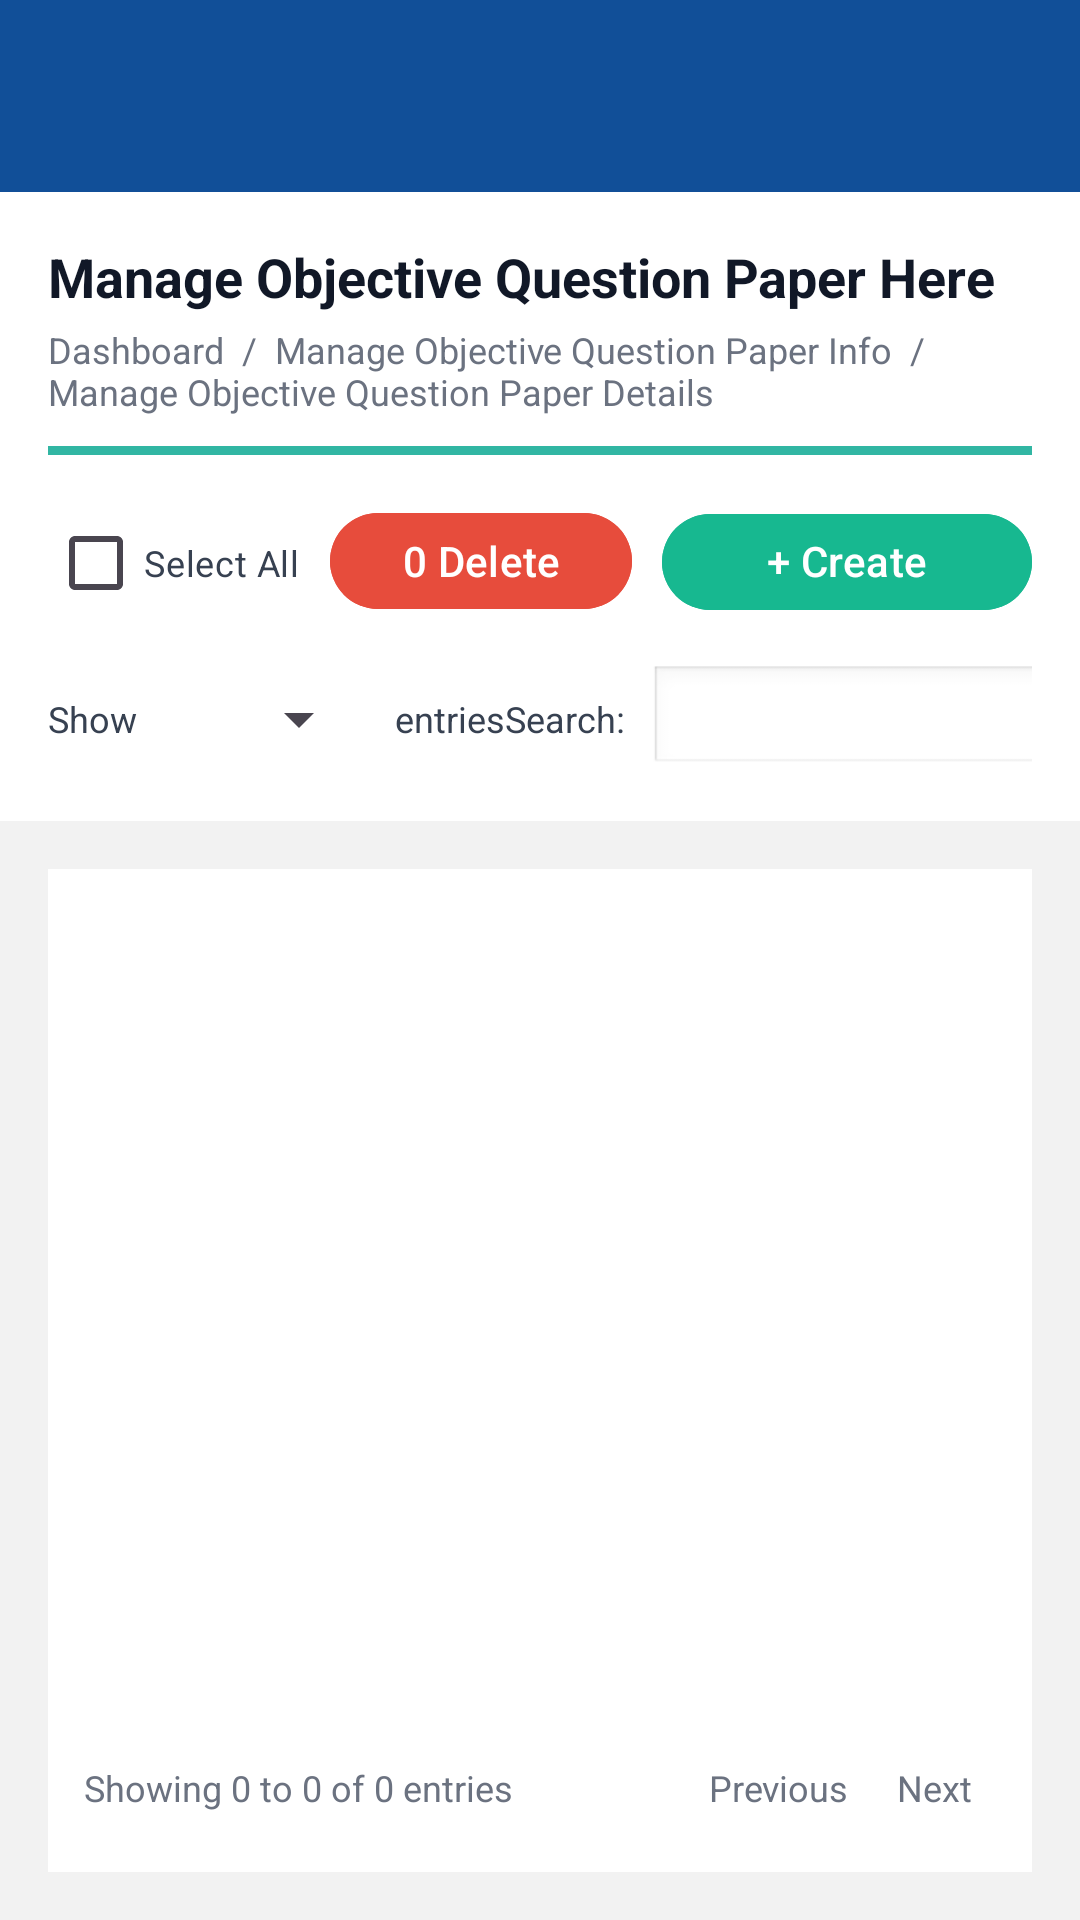

Reconstruct the res/layout file that produces this screen, plus the resources it refers to.
<!-- AndroidManifest.xml: application theme Theme.CoachingCenter_app -->
<!-- res/layout/activity_manage_objective_paper.xml -->
<?xml version="1.0" encoding="utf-8"?>
<androidx.constraintlayout.widget.ConstraintLayout xmlns:android="http://schemas.android.com/apk/res/android"
    xmlns:app="http://schemas.android.com/apk/res-auto"
    xmlns:tools="http://schemas.android.com/tools"
    android:id="@+id/main"
    android:background="#114F98"
    android:fitsSystemWindows="true"
    android:paddingTop="?attr/actionBarSize"
    android:layout_width="match_parent"
    android:layout_height="match_parent"
    tools:context=".UI.TestSeries.ManageObjectivePaper">

    <androidx.constraintlayout.widget.ConstraintLayout
        android:layout_width="match_parent"
        android:layout_height="match_parent"
        android:background="#F2F2F2"
        app:layout_constraintBottom_toBottomOf="parent"
        app:layout_constraintEnd_toEndOf="parent"
        app:layout_constraintStart_toStartOf="parent"
        app:layout_constraintTop_toTopOf="parent">

        <LinearLayout
            android:id="@+id/headerBox"
            android:layout_width="0dp"
            android:layout_height="wrap_content"
            android:background="@android:color/white"
            android:orientation="vertical"
            android:padding="16dp"
            app:layout_constraintEnd_toEndOf="parent"
            app:layout_constraintStart_toStartOf="parent"
            app:layout_constraintTop_toTopOf="parent">

            <TextView
                android:layout_width="wrap_content"
                android:layout_height="wrap_content"
                android:text="Manage Objective Question Paper Here"
                android:textColor="#111827"
                android:textSize="18sp"
                android:textStyle="bold" />

            <TextView
                android:layout_width="wrap_content"
                android:layout_height="wrap_content"
                android:layout_marginTop="4dp"
                android:text="Dashboard  /  Manage Objective Question Paper Info  /  Manage Objective Question Paper Details"
                android:textColor="#6B7280"
                android:textSize="12sp" />

            <View
                android:layout_width="match_parent"
                android:layout_height="3dp"
                android:layout_marginTop="10dp"
                android:background="#31B6A3" />

            
            <LinearLayout
                android:layout_width="match_parent"
                android:layout_height="wrap_content"
                android:layout_marginTop="12dp"
                android:gravity="end"
                android:orientation="horizontal">

                <com.google.android.material.checkbox.MaterialCheckBox
                    android:id="@+id/cbSelectAll"
                    android:layout_width="wrap_content"
                    android:layout_height="wrap_content"
                    android:layout_marginEnd="10dp"
                    android:text="Select All"
                    android:textColor="#374151"
                    android:textSize="12sp" />

                <com.google.android.material.button.MaterialButton
                    android:id="@+id/btnDelete"
                    android:layout_width="wrap_content"
                    android:layout_height="40dp"
                    android:backgroundTint="#E74C3C"
                    android:text="0 Delete"
                    android:textAllCaps="false"
                    android:textColor="@android:color/white" />

                <com.google.android.material.button.MaterialButton
                    android:id="@+id/btnCreate"
                    android:layout_width="wrap_content"
                    android:layout_height="40dp"
                    android:layout_marginStart="10dp"
                    android:backgroundTint="#17B890"
                    android:text="+ Create Paper"
                    android:textAllCaps="false"
                    android:textColor="@android:color/white" />
            </LinearLayout>

            
            <LinearLayout
                android:layout_width="match_parent"
                android:layout_height="wrap_content"
                android:layout_marginTop="10dp"
                android:gravity="center_vertical"
                android:orientation="horizontal">

                <TextView
                    android:layout_width="wrap_content"
                    android:layout_height="wrap_content"
                    android:text="Show"
                    android:textColor="#374151"
                    android:textSize="12sp" />

                <Spinner
                    android:id="@+id/spShowEntries"
                    android:layout_width="70dp"
                    android:layout_height="36dp"
                    android:layout_marginStart="8dp"
                    android:layout_marginEnd="8dp" />

                <TextView
                    android:layout_width="wrap_content"
                    android:layout_height="wrap_content"
                    android:text="entries"
                    android:textColor="#374151"
                    android:textSize="12sp" />

                <View
                    android:layout_width="0dp"
                    android:layout_height="1dp"
                    android:layout_weight="1" />

                <TextView
                    android:layout_width="wrap_content"
                    android:layout_height="wrap_content"
                    android:layout_marginEnd="8dp"
                    android:text="Search:"
                    android:textColor="#374151"
                    android:textSize="12sp" />

                <EditText
                    android:id="@+id/etSearch"
                    android:layout_width="180dp"
                    android:layout_height="36dp"
                    android:background="@android:drawable/edit_text"
                    android:padding="8dp" />
            </LinearLayout>
        </LinearLayout>

        
        <LinearLayout
            android:id="@+id/tableBox"
            android:layout_width="0dp"
            android:layout_height="0dp"
            android:layout_margin="16dp"
            android:background="@android:color/white"
            android:orientation="vertical"
            app:layout_constraintBottom_toBottomOf="parent"
            app:layout_constraintEnd_toEndOf="parent"
            app:layout_constraintStart_toStartOf="parent"
            app:layout_constraintTop_toBottomOf="@id/headerBox">

            <HorizontalScrollView
                android:layout_width="match_parent"
                android:layout_height="0dp"
                android:layout_weight="1"
                android:fillViewport="true"
                android:scrollbars="horizontal">

                <androidx.core.widget.NestedScrollView
                    android:layout_width="wrap_content"
                    android:layout_height="match_parent"
                    android:fillViewport="true"
                    android:scrollbars="vertical">

                    <TableLayout
                        android:id="@+id/tlObjective"
                        android:layout_width="wrap_content"
                        android:layout_height="wrap_content"
                        android:padding="8dp" />
                </androidx.core.widget.NestedScrollView>
            </HorizontalScrollView>

            
            <LinearLayout
                android:layout_width="match_parent"
                android:layout_height="wrap_content"
                android:gravity="center_vertical"
                android:orientation="horizontal"
                android:padding="12dp">

                <TextView
                    android:id="@+id/tvShowing"
                    android:layout_width="0dp"
                    android:layout_height="wrap_content"
                    android:layout_weight="1"
                    android:text="Showing 0 to 0 of 0 entries"
                    android:textColor="#6B7280"
                    android:textSize="12sp" />

                <TextView
                    android:id="@+id/btnPrev"
                    android:layout_width="wrap_content"
                    android:layout_height="wrap_content"
                    android:padding="8dp"
                    android:text="Previous"
                    android:textColor="#6B7280"
                    android:textSize="12sp" />

                <TextView
                    android:id="@+id/btnNext"
                    android:layout_width="wrap_content"
                    android:layout_height="wrap_content"
                    android:padding="8dp"
                    android:text="Next"
                    android:textColor="#6B7280"
                    android:textSize="12sp" />
            </LinearLayout>

        </LinearLayout>

    </androidx.constraintlayout.widget.ConstraintLayout>

</androidx.constraintlayout.widget.ConstraintLayout>
<!-- resources referenced by this layout -->
<resources>
  <style name="Theme.CoachingCenter_app" parent="Base.Theme.CoachingCenter_app" />
  <style name="Base.Theme.CoachingCenter_app" parent="Theme.Material3.DayNight.NoActionBar">
          
          
      </style>
</resources>
